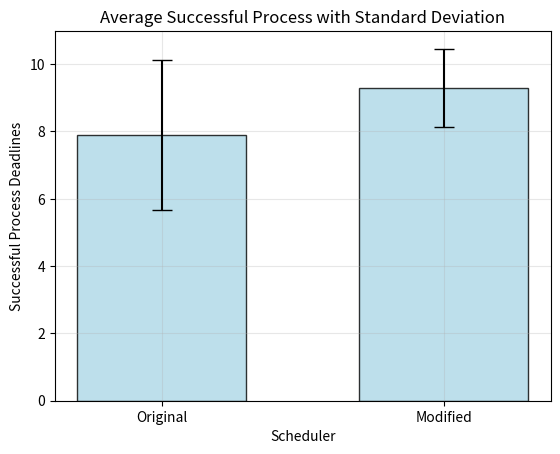

This figure's Python source:
import scipy.stats as stats
import pandas as pd
import matplotlib.pyplot as plt
import numpy as np

data = {
    "Original": [5, 10, 5, 9, 7, 10, 10, 10, 8, 5],
    "Modified": [8, 8, 10, 7, 10, 10, 10, 10, 10, 10]
}

df = pd.DataFrame(data)

# The x-position order of bars
barsOrder = range(len(df.columns))

# Bars Data
barsData = df.mean()

# width of the bars
barWidth = 0.6

# Std Bars Interval
barsInterval = df.std()

# Opacity of colours
Opacity=0.8

# Plot bars
plt.bar(barsOrder, barsData, color = "lightblue" , edgecolor = 'black', width = barWidth, yerr=barsInterval, capsize=7, alpha=Opacity)

#Put a tick on the x-axis undex each bar and label it with column name
plt.xticks(range(len(df.columns)), df.columns)

# Add titles, labels and grid
plt.title('Average Successful Process with Standard Deviation')
plt.xlabel('Scheduler')
plt.ylabel('Successful Process Deadlines')
plt.grid(alpha=0.3)

plt.savefig("STDBarChart.png")
plt.show()
